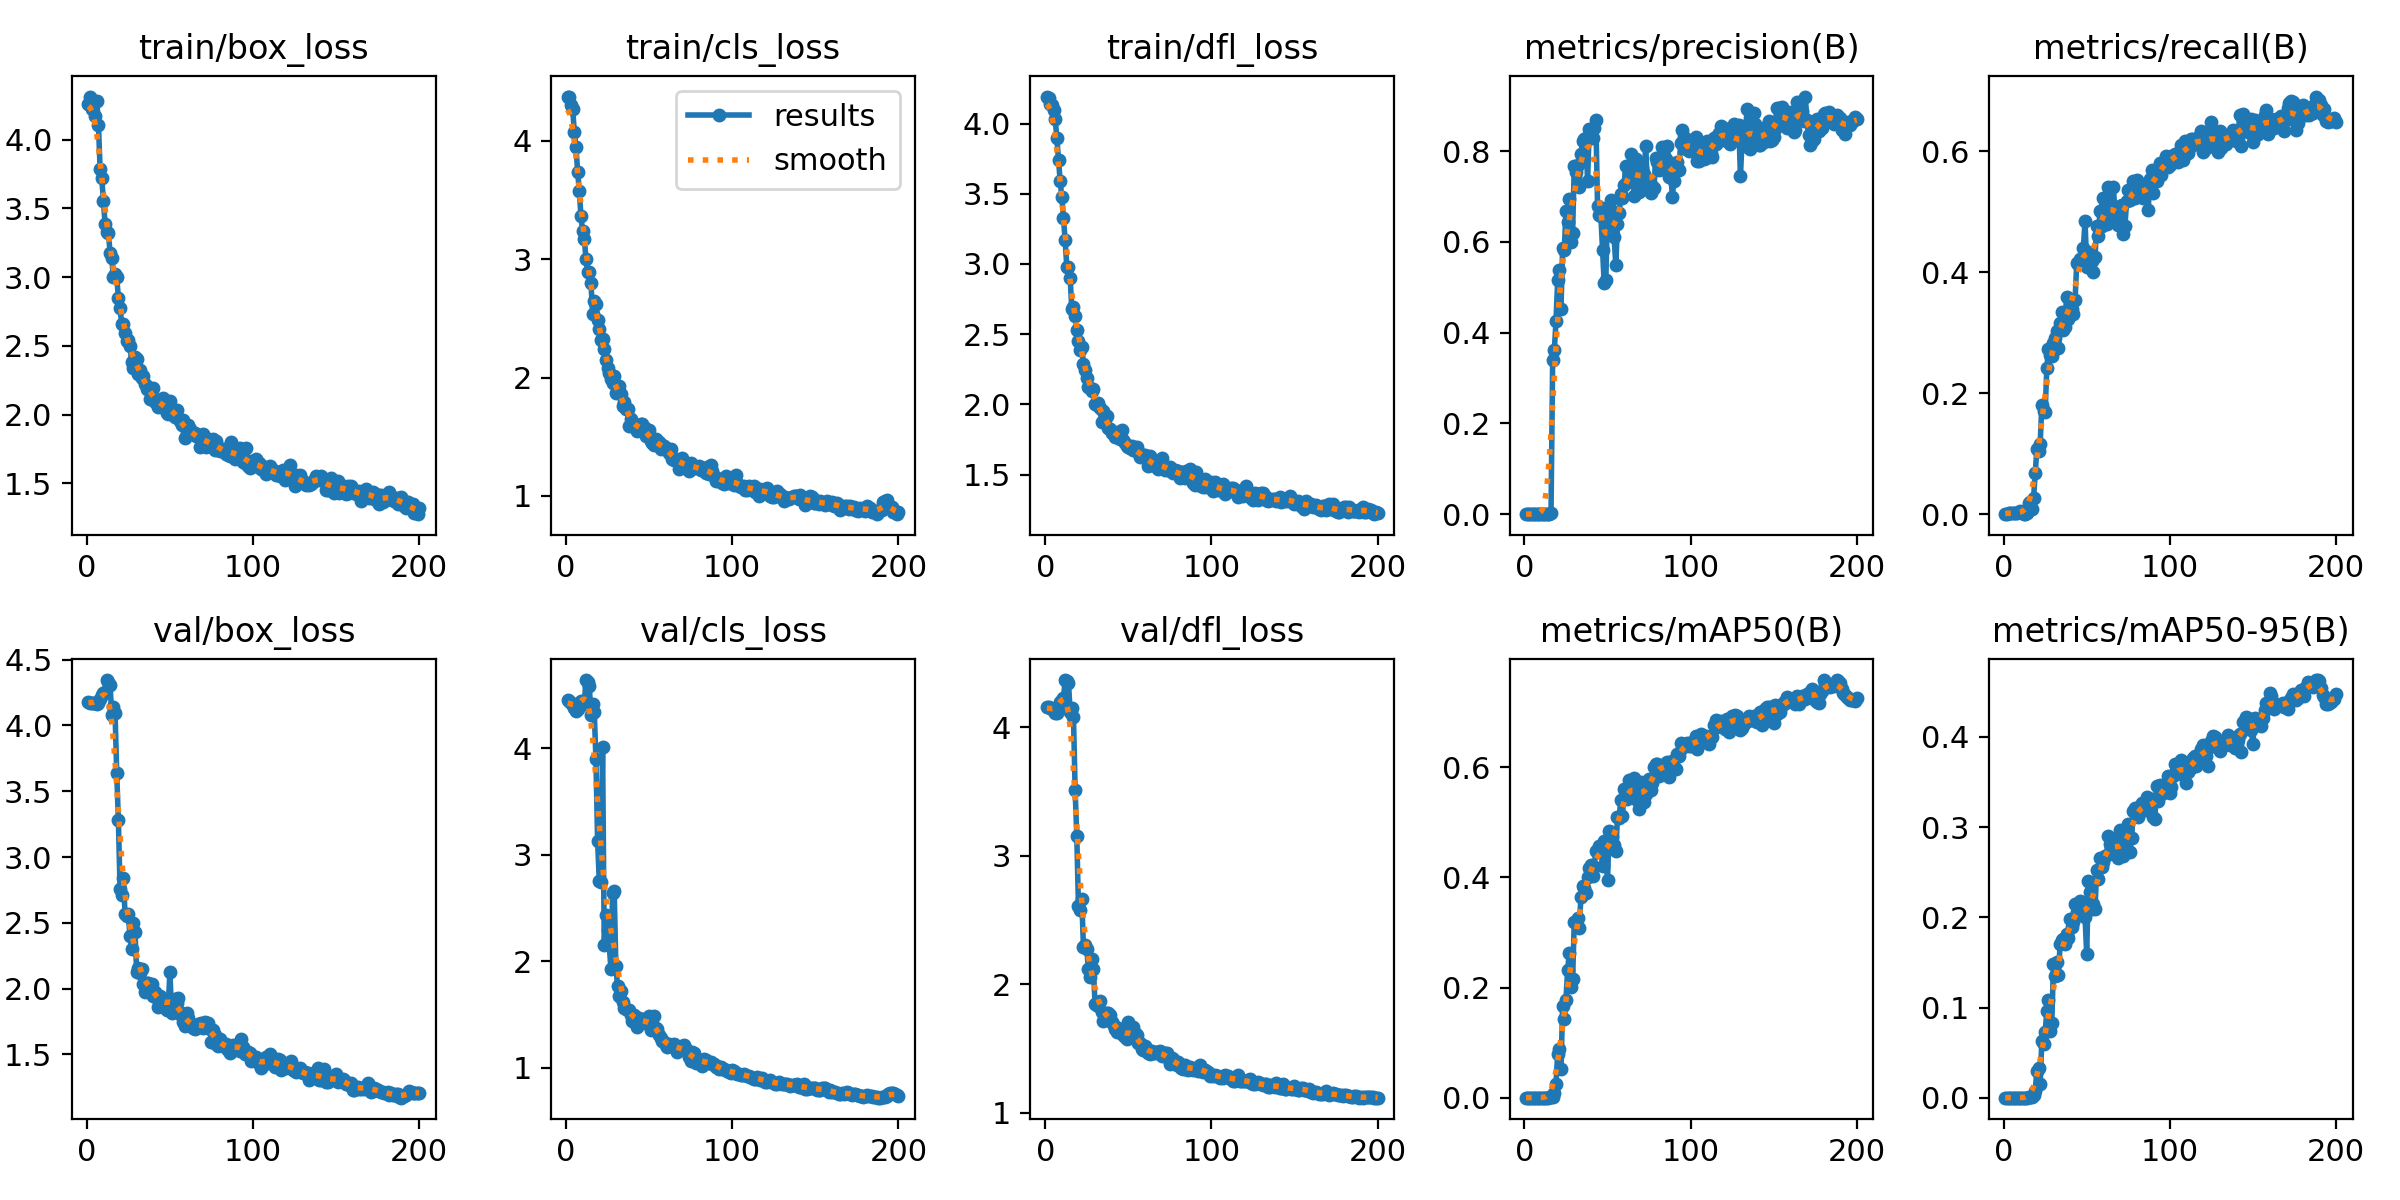

The data file committed next to this chart (first rows):
epoch, time, train/box_loss, train/cls_loss, train/dfl_loss, metrics/precision(B), metrics/recall(B), metrics/mAP50(B), metrics/mAP50-95(B), val/box_loss, val/cls_loss, val/dfl_loss, lr/pg0, lr/pg1, lr/pg2
1, 40.2, 4.262, 4.373, 4.192, 0, 0, 0, 0, 4.175, 4.452, 4.16, 8.574e-05, 8.574e-05, 8.574e-05
2, 75.18, 4.315, 4.372, 4.185, 0, 0, 0, 0, 4.173, 4.442, 4.157, 0.0001848, 0.0001848, 0.0001848
3, 113.9, 4.225, 4.301, 4.139, 0.00016, 0.00236, 8e-05, 3e-05, 4.171, 4.424, 4.152, 0.000283, 0.000283, 0.000283
4, 151.1, 4.255, 4.269, 4.135, 0.00016, 0.00236, 8e-05, 4e-05, 4.169, 4.403, 4.144, 0.0003801, 0.0003801, 0.0003801
5, 188.2, 4.173, 4.074, 4.099, 0.00017, 0.00236, 8e-05, 4e-05, 4.166, 4.376, 4.129, 0.0004762, 0.0004762, 0.0004762
6, 223.8, 4.283, 3.945, 4.033, 0.00017, 0.00236, 9e-05, 3e-05, 4.163, 4.351, 4.114, 0.0005714, 0.0005714, 0.0005714
7, 256.9, 4.11, 3.738, 3.897, 0.00017, 0.00236, 9e-05, 3e-05, 4.17, 4.369, 4.115, 0.0006655, 0.0006655, 0.0006655
8, 294.1, 3.786, 3.572, 3.743, 0.00016, 0.00236, 8e-05, 3e-05, 4.199, 4.421, 4.149, 0.0007587, 0.0007587, 0.0007587
9, 332.3, 3.72, 3.36, 3.59, 0.00023, 0.00355, 0.00012, 4e-05, 4.232, 4.446, 4.197, 0.0008509, 0.0008509, 0.0008509
10, 369, 3.554, 3.237, 3.475, 0.00032, 0.00473, 0.00016, 4e-05, 4.244, 4.446, 4.213, 0.0009421, 0.0009421, 0.0009421
11, 410.4, 3.386, 3.174, 3.325, 0.00022, 0.00355, 0.00011, 3e-05, 4.257, 4.42, 4.232, 0.001032, 0.001032, 0.001032
12, 449, 3.325, 3.003, 3.169, 0, 0, 0, 0, 4.345, 4.641, 4.369, 0.001121, 0.001121, 0.001121
13, 483.8, 3.323, 2.891, 2.976, 0, 0, 0, 0, 4.331, 4.618, 4.359, 0.00121, 0.00121, 0.00121
14, 518.6, 3.178, 2.893, 2.981, 0.00014, 0.00118, 7e-05, 4e-05, 4.307, 4.588, 4.349, 0.001297, 0.001297, 0.001297
15, 554.8, 3.138, 2.801, 2.902, 0.00148, 0.01795, 0.00081, 0.00024, 4.081, 4.312, 4.123, 0.00133, 0.00133, 0.00133
16, 590.7, 2.998, 2.536, 2.677, 0.00155, 0.01979, 0.0009, 0.00029, 4.142, 4.413, 4.15, 0.001323, 0.001323, 0.001323
17, 622.4, 3.024, 2.644, 2.697, 0.3407, 0.00797, 0.00202, 0.00075, 4.096, 4.344, 4.084, 0.001316, 0.001316, 0.001316
18, 655.3, 2.998, 2.622, 2.633, 0.3614, 0.02604, 0.00861, 0.00253, 3.635, 3.895, 3.513, 0.001309, 0.001309, 0.001309
19, 687.6, 2.851, 2.486, 2.53, 0.425, 0.06737, 0.02532, 0.00713, 3.278, 3.134, 3.153, 0.001302, 0.001302, 0.001302
20, 719.3, 2.774, 2.412, 2.453, 0.5148, 0.1074, 0.07862, 0.02984, 2.759, 2.755, 2.608, 0.001295, 0.001295, 0.001295
21, 751, 2.658, 2.317, 2.39, 0.5371, 0.1037, 0.08782, 0.03331, 2.711, 2.745, 2.576, 0.001288, 0.001288, 0.001288
22, 781.7, 2.658, 2.323, 2.408, 0.4524, 0.1163, 0.05186, 0.01567, 2.844, 4.016, 2.662, 0.00128, 0.00128, 0.00128
23, 812.6, 2.592, 2.242, 2.291, 0.5874, 0.181, 0.1665, 0.06262, 2.566, 2.152, 2.291, 0.001273, 0.001273, 0.001273
24, 844.5, 2.534, 2.152, 2.243, 0.5821, 0.1697, 0.1437, 0.05926, 2.553, 2.431, 2.305, 0.001266, 0.001266, 0.001266
25, 878.5, 2.542, 2.083, 2.184, 0.6684, 0.1694, 0.1781, 0.07278, 2.567, 2.299, 2.278, 0.001259, 0.001259, 0.001259
26, 910.6, 2.499, 2.034, 2.122, 0.6433, 0.2417, 0.2321, 0.09577, 2.398, 2.156, 2.116, 0.001252, 0.001252, 0.001252
27, 942.3, 2.38, 1.992, 2.118, 0.6947, 0.2733, 0.2623, 0.1084, 2.302, 1.931, 2.059, 0.001245, 0.001245, 0.001245
28, 971.8, 2.34, 1.958, 2.098, 0.6006, 0.2627, 0.201, 0.0742, 2.498, 2.642, 2.2, 0.001238, 0.001238, 0.001238
29, 1002, 2.42, 2.009, 2.113, 0.62, 0.2606, 0.2147, 0.08267, 2.432, 2.659, 2.121, 0.001231, 0.001231, 0.001231
30, 1031, 2.407, 1.871, 2.001, 0.7679, 0.2831, 0.3197, 0.1485, 2.126, 1.954, 1.844, 0.001224, 0.001224, 0.001224
31, 1060, 2.295, 1.88, 1.996, 0.7536, 0.2909, 0.3177, 0.1344, 2.156, 1.77, 1.842, 0.001217, 0.001217, 0.001217
32, 1090, 2.325, 1.929, 2.007, 0.7686, 0.3024, 0.3268, 0.1507, 2.115, 1.676, 1.833, 0.00121, 0.00121, 0.00121
33, 1120, 2.268, 1.862, 1.975, 0.721, 0.2749, 0.3081, 0.1365, 2.146, 1.726, 1.872, 0.001203, 0.001203, 0.001203
34, 1150, 2.282, 1.759, 1.876, 0.7935, 0.3155, 0.3644, 0.1702, 2.037, 1.614, 1.785, 0.001196, 0.001196, 0.001196
35, 1179, 2.224, 1.797, 1.95, 0.8211, 0.334, 0.3836, 0.1749, 1.973, 1.559, 1.714, 0.001189, 0.001189, 0.001189
36, 1210, 2.186, 1.734, 1.896, 0.8272, 0.3049, 0.3811, 0.1756, 2.041, 1.55, 1.747, 0.001181, 0.001181, 0.001181
37, 1241, 2.199, 1.736, 1.917, 0.8285, 0.3086, 0.3721, 0.1709, 2.041, 1.541, 1.776, 0.001174, 0.001174, 0.001174
38, 1272, 2.115, 1.593, 1.828, 0.7343, 0.3584, 0.4001, 0.1816, 2.029, 1.543, 1.774, 0.001167, 0.001167, 0.001167
39, 1304, 2.137, 1.651, 1.826, 0.8495, 0.3229, 0.4181, 0.177, 2.037, 1.495, 1.762, 0.00116, 0.00116, 0.00116
40, 1337, 2.195, 1.601, 1.796, 0.8431, 0.347, 0.4226, 0.1984, 1.946, 1.445, 1.704, 0.001153, 0.001153, 0.001153
41, 1369, 2.089, 1.586, 1.795, 0.8289, 0.3396, 0.4024, 0.1892, 1.974, 1.498, 1.693, 0.001146, 0.001146, 0.001146
42, 1401, 2.092, 1.582, 1.765, 0.8499, 0.33, 0.419, 0.195, 1.926, 1.465, 1.655, 0.001139, 0.001139, 0.001139
43, 1433, 2.058, 1.548, 1.781, 0.869, 0.3539, 0.4485, 0.2147, 1.861, 1.382, 1.626, 0.001132, 0.001132, 0.001132
44, 1464, 2.073, 1.582, 1.8, 0.6792, 0.4153, 0.4486, 0.206, 1.947, 1.467, 1.663, 0.001125, 0.001125, 0.001125
45, 1495, 2.094, 1.605, 1.755, 0.6594, 0.4138, 0.4575, 0.2129, 1.908, 1.439, 1.647, 0.001118, 0.001118, 0.001118
46, 1526, 2.121, 1.609, 1.82, 0.6577, 0.4223, 0.4538, 0.2178, 1.877, 1.445, 1.618, 0.001111, 0.001111, 0.001111
47, 1557, 2.037, 1.58, 1.746, 0.5829, 0.4194, 0.4206, 0.2025, 1.854, 1.457, 1.602, 0.001104, 0.001104, 0.001104
48, 1589, 2.009, 1.51, 1.723, 0.5095, 0.44, 0.4669, 0.2162, 1.836, 1.419, 1.587, 0.001097, 0.001097, 0.001097
49, 1620, 2.005, 1.514, 1.701, 0.5155, 0.4851, 0.4601, 0.2001, 1.862, 1.438, 1.573, 0.001089, 0.001089, 0.001089
50, 1653, 2.096, 1.556, 1.694, 0.6778, 0.408, 0.3958, 0.1596, 2.129, 1.488, 1.703, 0.001082, 0.001082, 0.001082
51, 1684, 2.03, 1.466, 1.692, 0.6372, 0.433, 0.4845, 0.2405, 1.812, 1.353, 1.592, 0.001075, 0.001075, 0.001075
52, 1715, 2.031, 1.447, 1.705, 0.6914, 0.4213, 0.4824, 0.2283, 1.846, 1.408, 1.631, 0.001068, 0.001068, 0.001068
53, 1745, 1.984, 1.428, 1.676, 0.6679, 0.418, 0.473, 0.2097, 1.923, 1.485, 1.666, 0.001061, 0.001061, 0.001061
54, 1778, 2.035, 1.478, 1.673, 0.6096, 0.4007, 0.459, 0.2148, 1.892, 1.377, 1.623, 0.001054, 0.001054, 0.001054
55, 1811, 1.973, 1.457, 1.695, 0.549, 0.4251, 0.4484, 0.2089, 1.925, 1.363, 1.603, 0.001047, 0.001047, 0.001047
56, 1842, 1.952, 1.454, 1.658, 0.6397, 0.4767, 0.5091, 0.2528, 1.809, 1.308, 1.539, 0.00104, 0.00104, 0.00104
57, 1886, 1.922, 1.399, 1.628, 0.6626, 0.4603, 0.5085, 0.2427, 1.815, 1.283, 1.54, 0.001033, 0.001033, 0.001033
58, 1924, 1.96, 1.427, 1.639, 0.7046, 0.5015, 0.5411, 0.2655, 1.746, 1.252, 1.499, 0.001026, 0.001026, 0.001026
59, 1954, 1.831, 1.419, 1.642, 0.6972, 0.4768, 0.5107, 0.2555, 1.714, 1.241, 1.488, 0.001019, 0.001019, 0.001019
60, 1984, 1.875, 1.406, 1.636, 0.7259, 0.5218, 0.5604, 0.2619, 1.816, 1.213, 1.519, 0.001012, 0.001012, 0.001012
... 140 more rows
